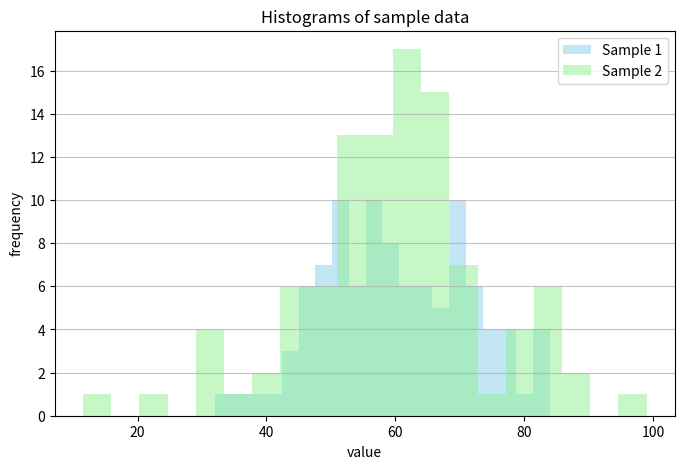

Reproduce this figure in Python.
# RCDS Further hypothesis testing
# [redacted]
# Chapter 1 - Two sample t-test

# Import libraries
import numpy as np
import pandas as pd
import scipy.stats as stats
import matplotlib.pyplot as plt

# Formulate null and alternative hypothesis
# H0: mean1, mean2 come from same distribution
# H1: mean1, mean2 com from different distibutions
alpha = 0.05 # significance level

# Generate random data
np.random.seed(123)
num_samples = 100
data = {
    "Column1": np.random.normal(loc = 60, scale = 10, size = num_samples),
    "Column2": np.random.normal(loc = 60, scale = 15, size = num_samples)
}

# Convert to pandas DataFrame
df = pd.DataFrame(data)

# Plot to visualize data
plt.figure(figsize = (8, 5))
plt.hist(df["Column1"], bins = 20, color = "skyblue", alpha = 0.5, label = "Sample 1")
plt.hist(df["Column2"], bins = 20, color = "lightgreen", alpha = 0.5, label = "Sample 2")
plt.xlabel("value")
plt.ylabel("frequency")
plt.title("Histograms of sample data")
plt.grid(axis = "y", alpha = 0.75)
plt.legend()
plt.show()

# Compute means and standard deviations
n1 = len(df["Column1"])
n2 = len(df["Column2"])
mean1 = df["Column1"].mean()
mean2 = df["Column2"].mean()
std1 = df["Column1"].std()
std2 = df["Column2"].std()
print("\nMean value of Column1: ", mean1, "std1: ", std1)
print("Mean value of Column2: ", mean2, "std2", std2)

# Two sample t-test: manual
pooled_std = np.sqrt(((n1 - 1) * std1**2 + (n2 - 1) * std2**2) / (n1 + n2 - 2))
t_stat_manual = (mean1 - mean2) / (pooled_std * np.sqrt(1/n1 + 1/n2))
dof = n1 + n2 - 2
p_value_manual = 2 * (1 - stats.t.cdf(abs(t_stat_manual), dof))
print("\nManual t-test:\nt-statistic:", t_stat_manual, "p-value: ", p_value_manual)

# Two-sample t-test:  scipy
t_stat_scipy, p_value_scipy = stats.ttest_ind(df["Column1"], df["Column2"], equal_var = True)
print("Scipy t-test:\nt-statistic:", t_stat_scipy, "p-value:", p_value_scipy)